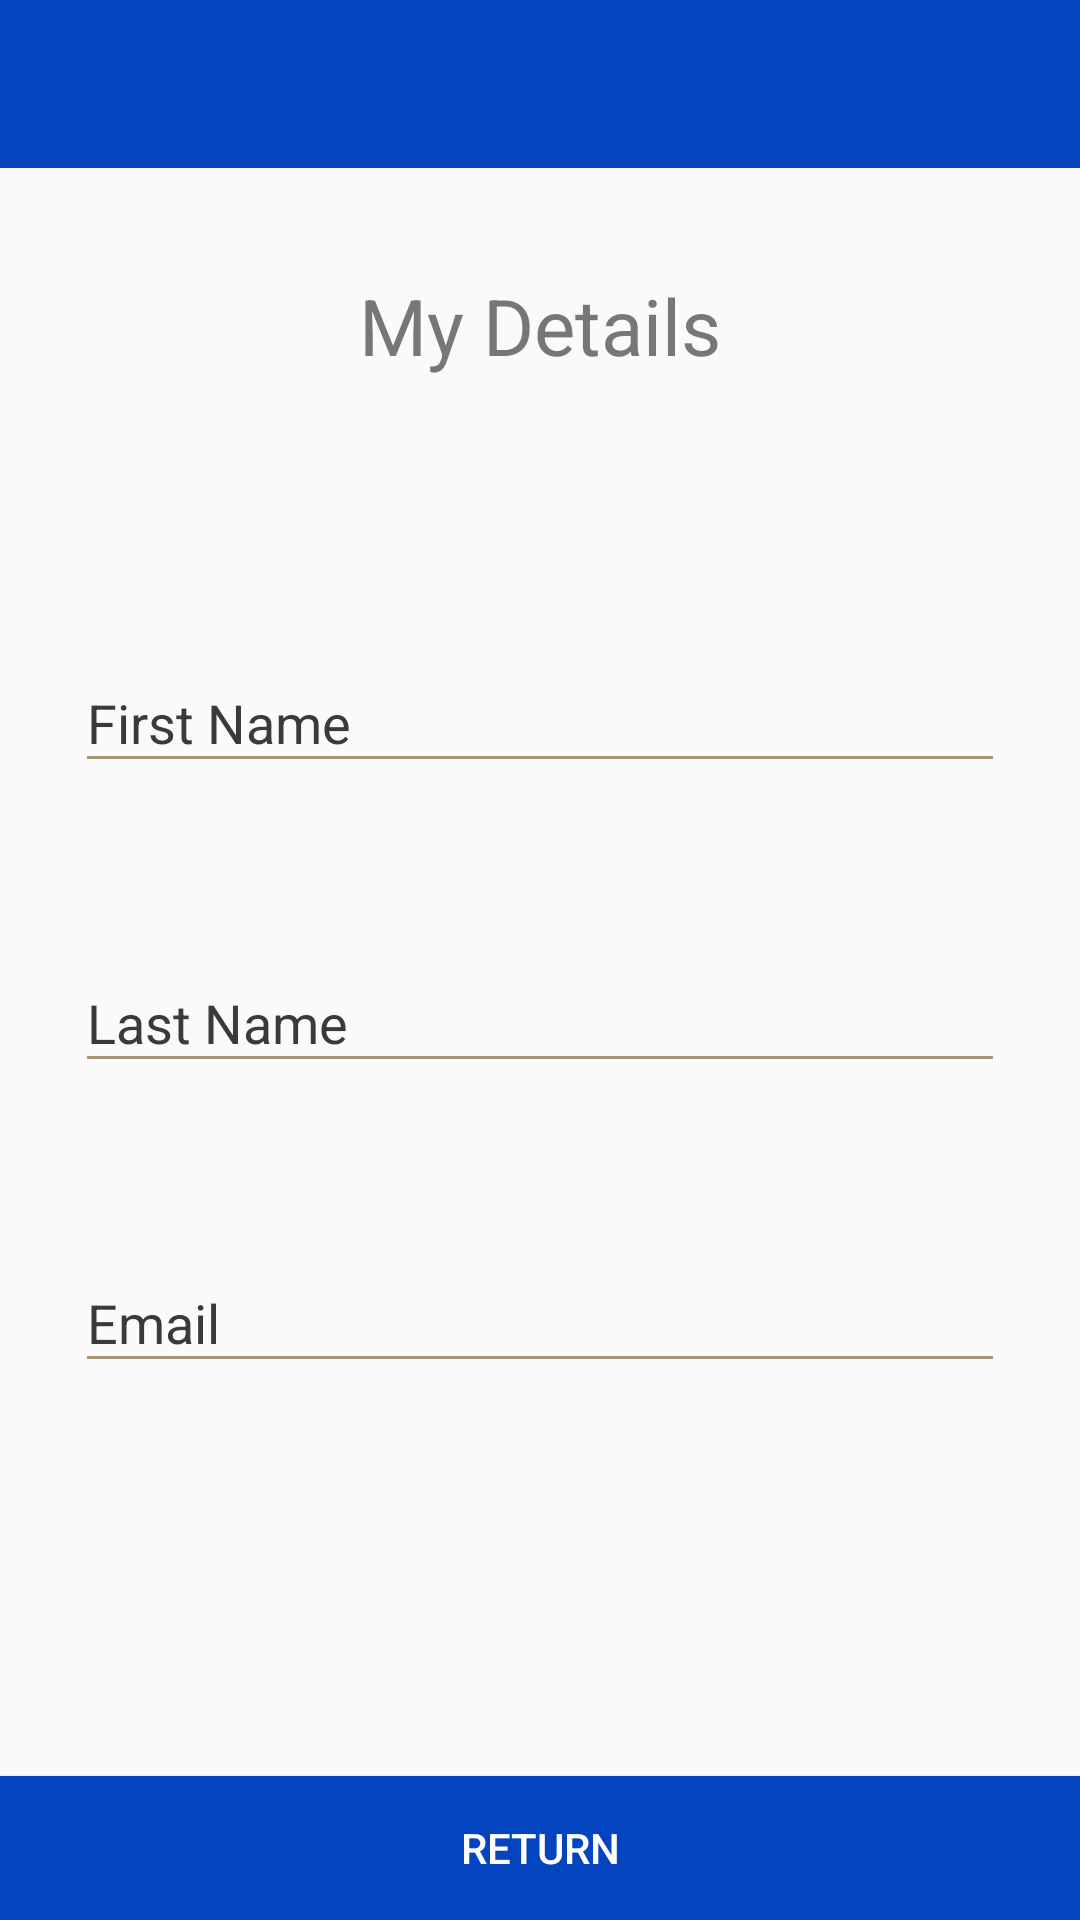

Produce the Android XML layout that renders to this screen, including the resource entries it uses.
<!-- AndroidManifest.xml: application theme AppTheme -->
<!-- res/layout/activity_show_info.xml -->
<?xml version="1.0" encoding="utf-8"?>
<LinearLayout xmlns:android="http://schemas.android.com/apk/res/android"
    xmlns:app="http://schemas.android.com/apk/res-auto"
    xmlns:tools="http://schemas.android.com/tools"
    android:layout_width="match_parent"
    android:layout_height="match_parent"
    android:orientation="vertical"
    tools:context="nl.jhnbos.letsmeet.ShowInfoActivity">

    <android.support.v7.widget.Toolbar
        android:id="@+id/toolbar"
        android:layout_width="match_parent"
        android:layout_height="?attr/actionBarSize"
        android:background="@color/colorPrimaryDarker"
        android:layout_marginBottom="35dp"
        app:popupTheme="@style/AppTheme.PopupOverlay" />

    <TextView
        android:id="@+id/infoText"
        android:layout_width="match_parent"
        android:layout_height="wrap_content"
        android:layout_marginBottom="35dp"
        android:layout_weight="1"
        android:text="My Details"
        android:textAlignment="center"
        android:textColor="@color/monsoon"
        android:textSize="26sp"
        tools:ignore="HardcodedText" />

    <android.support.design.widget.TextInputLayout
        android:id="@+id/text_infoFirstName"
        android:layout_width="match_parent"
        android:layout_height="wrap_content"
        android:layout_weight="1"
        android:paddingLeft="25dp"
        android:paddingRight="25dp"
        android:textColorHint="@color/jet"
        android:theme="@style/EditTextTheme"
        android:visibility="visible">

        <EditText
            android:id="@+id/input_infoFirstName"
            android:layout_width="match_parent"
            android:layout_height="wrap_content"
            android:hint="First Name"
            android:inputType="text"
            android:textColor="@color/jet"
            android:textColorLink="@color/colorAccent"
            tools:ignore="HardcodedText" />
    </android.support.design.widget.TextInputLayout>

    <android.support.design.widget.TextInputLayout
        android:id="@+id/text_infoLastName"
        android:layout_width="match_parent"
        android:layout_height="wrap_content"
        android:layout_weight="1"
        android:paddingLeft="25dp"
        android:paddingRight="25dp"
        android:textColorHint="@color/jet"
        android:theme="@style/EditTextTheme"
        android:visibility="visible">

        <EditText
            android:id="@+id/input_infoLastName"
            android:layout_width="match_parent"
            android:layout_height="wrap_content"
            android:hint="Last Name"
            android:inputType="text"
            android:textColor="@color/jet"
            android:textColorLink="@color/colorAccent"
            tools:ignore="HardcodedText" />
    </android.support.design.widget.TextInputLayout>

    <android.support.design.widget.TextInputLayout
        android:id="@+id/text_infoEmail"
        android:layout_width="match_parent"
        android:layout_height="wrap_content"
        android:layout_weight="1"
        android:paddingLeft="25dp"
        android:paddingRight="25dp"
        android:textColorHint="@color/jet"
        android:theme="@style/EditTextTheme"
        android:visibility="visible">

        <EditText
            android:id="@+id/input_infoEmail"
            android:layout_width="match_parent"
            android:layout_height="wrap_content"
            android:hint="Email"
            android:inputType="text"
            android:textColor="@color/jet"
            android:textColorLink="@color/colorAccent"
            tools:ignore="HardcodedText,TextFields" />
    </android.support.design.widget.TextInputLayout>

    <android.support.design.widget.TextInputLayout
        android:id="@+id/text_infoColor"
        android:layout_width="match_parent"
        android:layout_height="wrap_content"
        android:layout_weight="1"
        android:paddingLeft="25dp"
        android:paddingRight="25dp"
        android:textColorHint="@color/jet"
        android:theme="@style/EditTextTheme"
        android:visibility="visible">

        <View
            android:id="@+id/view_color"
            android:layout_width="match_parent"
            android:layout_height="35dp" />
    </android.support.design.widget.TextInputLayout>

    <Button
        android:id="@+id/btn_return"
        style="@style/Widget.AppCompat.Button"
        android:layout_width="match_parent"
        android:layout_height="wrap_content"
        android:background="@color/colorPrimaryDarker"
        android:padding="12dp"
        android:text="Return"
        android:textColor="@android:color/white"
        tools:ignore="HardcodedText" />

</LinearLayout>
<!-- resources referenced by this layout -->
<resources>
  <color name="colorAccent">#EDF259</color>
  <color name="colorPrimaryDarker">#0444BF</color>
  <color name="jet">#3a3a3a</color>
  <color name="monsoon">#777777</color>
  <style name="AppTheme.PopupOverlay" parent="ThemeOverlay.AppCompat.Light" />
  <style name="EditTextTheme" parent="Theme.AppCompat.Light.DarkActionBar">
      <item name="colorControlNormal">@color/colorAccent2</item>
      <item name="colorControlActivated">@color/colorAccent2</item>
      <item name="colorControlHighlight">@color/colorAccent2</item>
      </style>
  <style name="AppTheme" parent="Theme.AppCompat.Light.NoActionBar">
      <item name="colorPrimary">@color/colorPrimaryDark</item>
      <item name="colorPrimaryDark">@color/colorPrimaryDark</item>
      <item name="colorAccent">@color/colorAccent</item>
      <item name="android:textColorPrimary">@color/white</item>
      <item name="android:textColorSecondary">@color/white</item>
      <item name="actionBarTheme">@style/MyActionBar</item>
      <item name="android:editTextColor">@color/jet</item>
      <item name="android:itemBackground">@color/colorPrimaryDarker</item>
      <item name="android:itemTextAppearance">@style/itemTextStyle.AppTheme</item>
      <item name="android:statusBarColor">@color/colorPrimaryDarker</item>
      </style>
  <color name="colorAccent2">#a79674</color>
  <color name="colorPrimaryDark">#0584F2</color>
  <color name="white">#ffffff</color>
  <style name="MyActionBar" parent="Theme.AppCompat.Light.DarkActionBar">
      <item name="colorPrimary">@color/colorPrimaryDarker</item>
      <item name="android:background">@color/colorPrimaryDarker</item>
      <item name="background">@color/colorPrimaryDarker</item>
      <item name="android:textColorPrimary">@color/white</item>
      <item name="android:editTextColor">@color/white</item>
      <item name="actionBarItemBackground">@color/colorPrimaryDarker</item>
      <item name="android:actionBarItemBackground">@color/colorPrimaryDarker</item>
      <item name="android:windowTitleBackgroundStyle">@color/colorPrimaryDarker</item>
      <item name="android:actionMenuTextColor">@color/white</item>
      <item name="android:colorControlNormal">@color/white</item>
      </style>
  <style name="itemTextStyle.AppTheme" parent="@android:style/TextAppearance.Widget.IconMenu.Item">
          <item name="android:textColor">@color/white</item>
          <item name="android:background">@color/colorPrimaryDarker</item>
      </style>
</resources>
